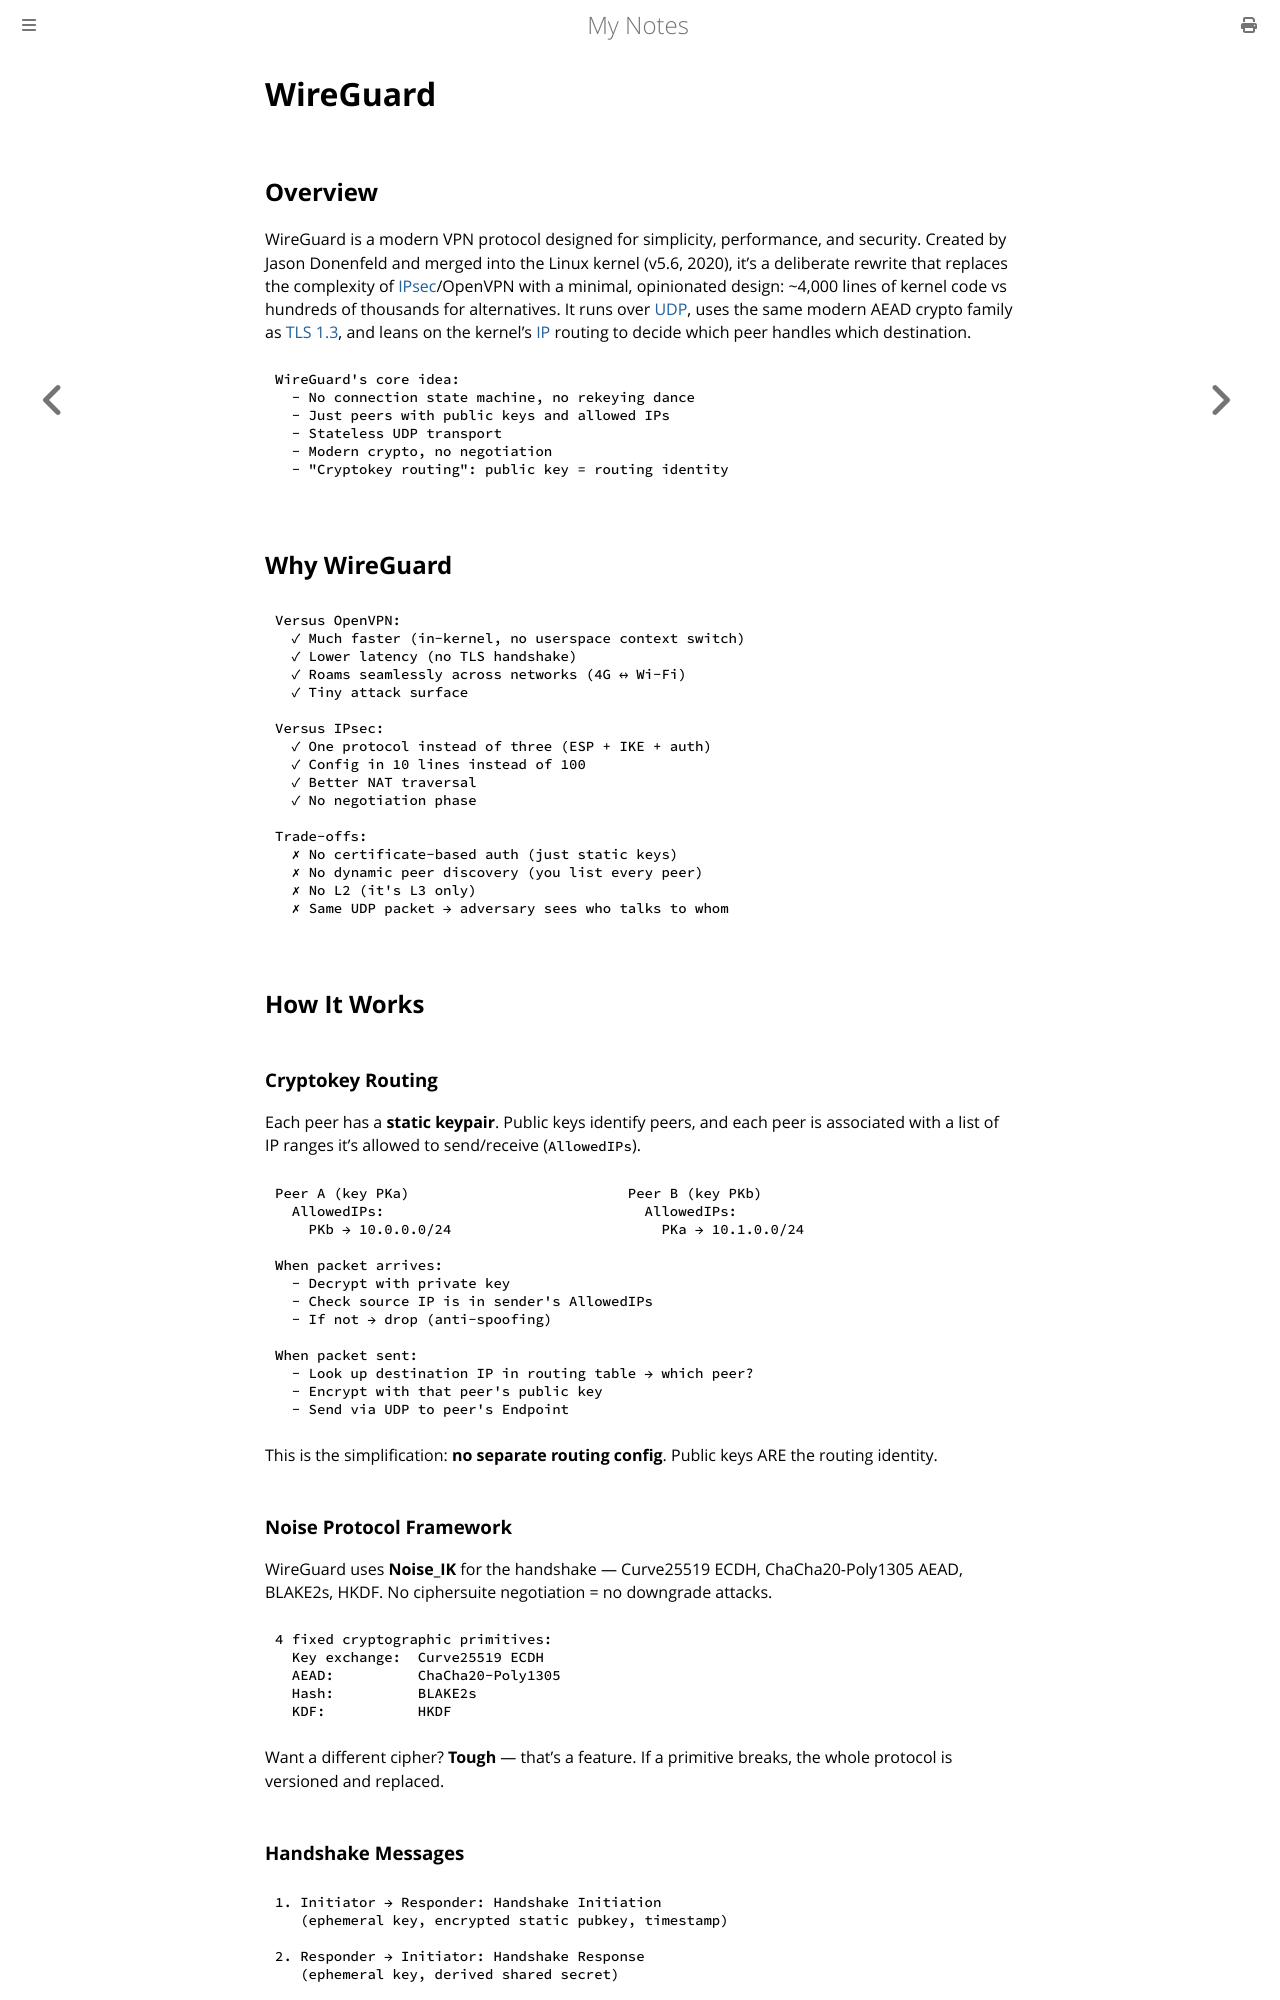

repository: paritystack/notes · page: networking/wireguard.html · generator: mdbook

# WireGuard

## Overview

WireGuard is a modern VPN protocol designed for simplicity, performance, and security. Created by Jason Donenfeld and merged into the Linux kernel (v5.6, 2020), it's a deliberate rewrite that replaces the complexity of [IPsec](ipsec.md)/OpenVPN with a minimal, opinionated design: ~4,000 lines of kernel code vs hundreds of thousands for alternatives. It runs over [UDP](udp.md), uses the same modern AEAD crypto family as [TLS 1.3](tls_ssl.md), and leans on the kernel's [IP](ip.md) routing to decide which peer handles which destination.

```
WireGuard's core idea:
  - No connection state machine, no rekeying dance
  - Just peers with public keys and allowed IPs
  - Stateless UDP transport
  - Modern crypto, no negotiation
  - "Cryptokey routing": public key = routing identity
```

## Why WireGuard

```
Versus OpenVPN:
  ✓ Much faster (in-kernel, no userspace context switch)
  ✓ Lower latency (no TLS handshake)
  ✓ Roams seamlessly across networks (4G ↔ Wi-Fi)
  ✓ Tiny attack surface

Versus IPsec:
  ✓ One protocol instead of three (ESP + IKE + auth)
  ✓ Config in 10 lines instead of 100
  ✓ Better NAT traversal
  ✓ No negotiation phase

Trade-offs:
  ✗ No certificate-based auth (just static keys)
  ✗ No dynamic peer discovery (you list every peer)
  ✗ No L2 (it's L3 only)
  ✗ Same UDP packet → adversary sees who talks to whom
```

## How It Works

### Cryptokey Routing

Each peer has a **static keypair**. Public keys identify peers, and each peer is associated with a list of IP ranges it's allowed to send/receive (`AllowedIPs`).

```
Peer A (key PKa)                          Peer B (key PKb)
  AllowedIPs:                               AllowedIPs:
    PKb → 10.0.0.0/24                         PKa → 10.1.0.0/24

When packet arrives:
  - Decrypt with private key
  - Check source IP is in sender's AllowedIPs
  - If not → drop (anti-spoofing)

When packet sent:
  - Look up destination IP in routing table → which peer?
  - Encrypt with that peer's public key
  - Send via UDP to peer's Endpoint
```

This is the simplification: **no separate routing config**. Public keys ARE the routing identity.

### Noise Protocol Framework

WireGuard uses **Noise_IK** for the handshake — Curve25519 ECDH, ChaCha20-Poly1305 AEAD, BLAKE2s, HKDF. No ciphersuite negotiation = no downgrade attacks.

```
4 fixed cryptographic primitives:
  Key exchange:  Curve25519 ECDH
  AEAD:          ChaCha20-Poly1305
  Hash:          BLAKE2s
  KDF:           HKDF
```

Want a different cipher? **Tough** — that's a feature. If a primitive breaks, the whole protocol is versioned and replaced.
